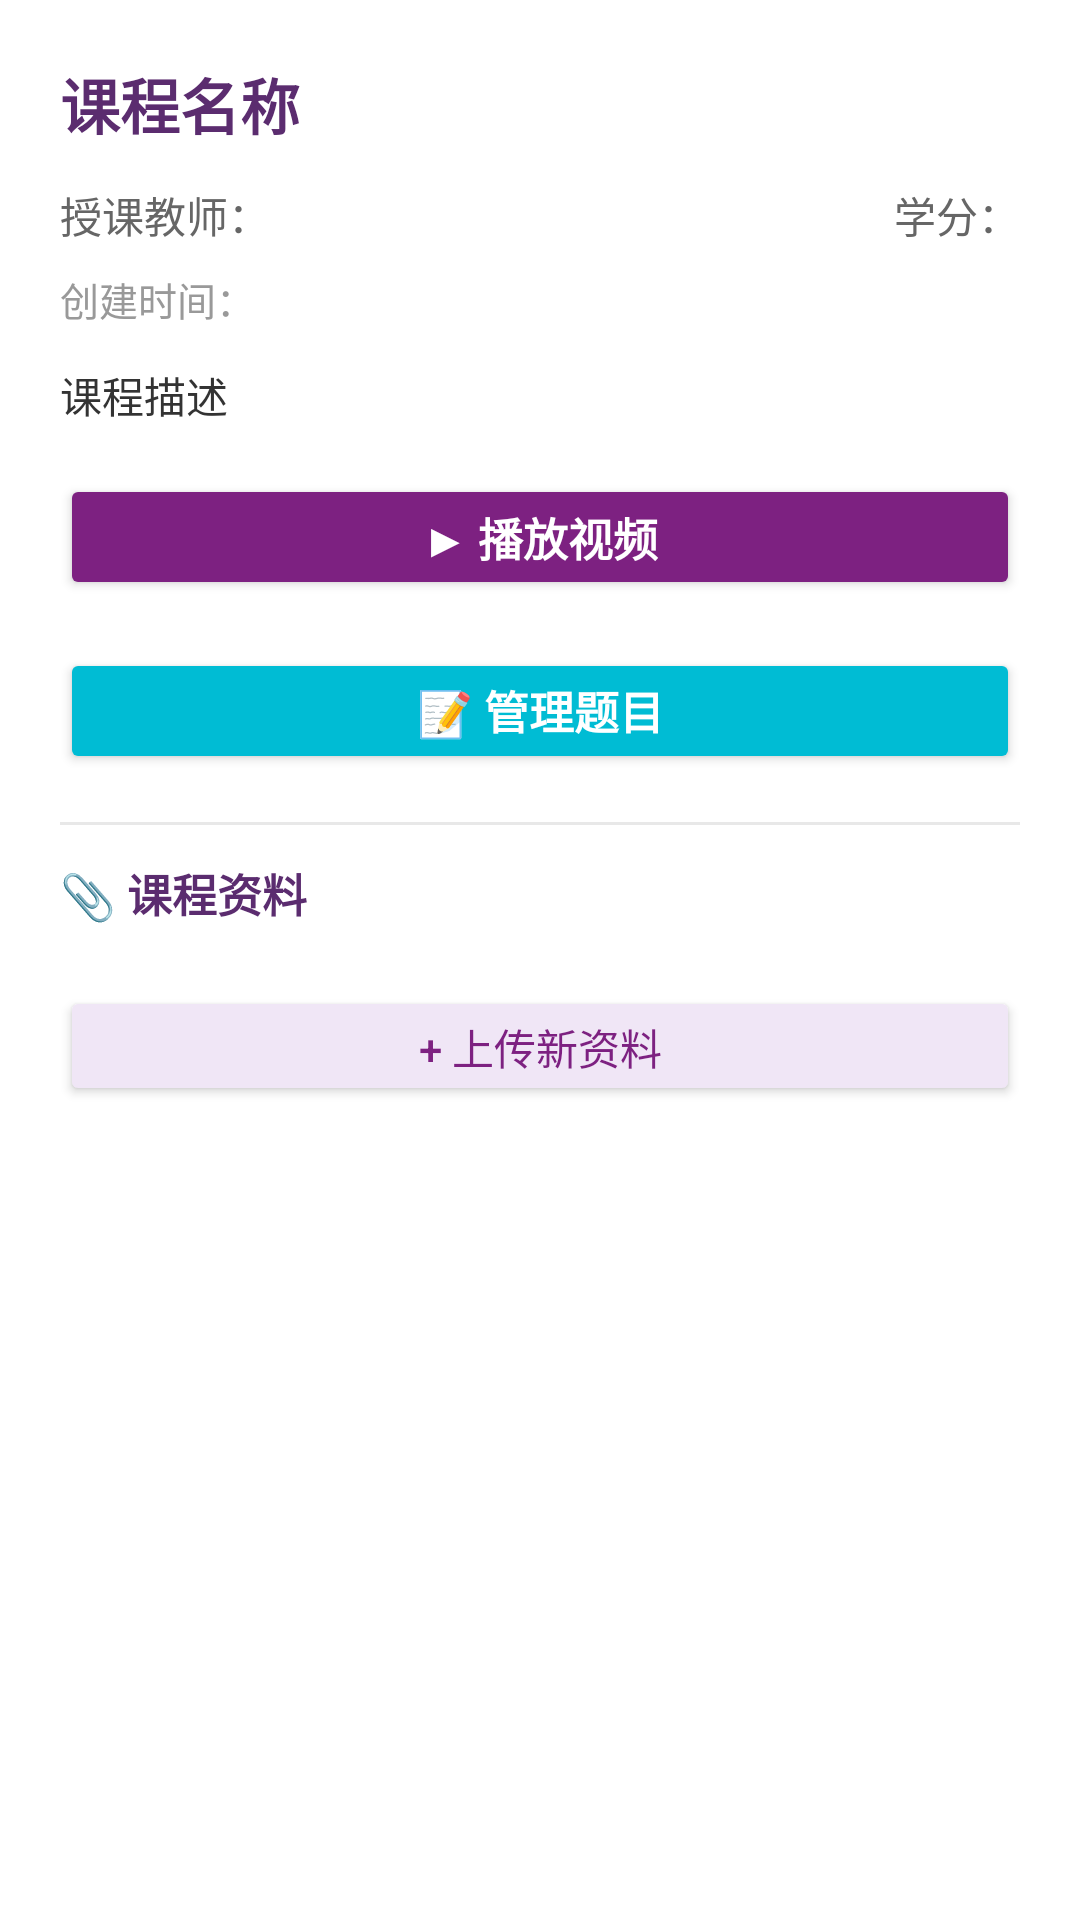

Android layout source for this screen:
<!-- AndroidManifest.xml: application theme Theme.StudyApp -->
<!-- res/layout/dialog_course_detail.xml -->
<?xml version="1.0" encoding="utf-8"?>
<ScrollView xmlns:android="http://schemas.android.com/apk/res/android"
    xmlns:app="http://schemas.android.com/apk/res-auto"
    android:layout_width="match_parent"
    android:layout_height="match_parent">

    <LinearLayout
        android:layout_width="match_parent"
        android:layout_height="wrap_content"
        android:orientation="vertical"
        android:padding="20dp">

        <TextView
            android:id="@+id/dialogCourseName"
            android:layout_width="wrap_content"
            android:layout_height="wrap_content"
            android:text="课程名称"
            android:textSize="20sp"
            android:textStyle="bold"
            android:textColor="@color/tsinghua_purple_dark"
            android:layout_marginBottom="12dp" />

        <LinearLayout
            android:layout_width="match_parent"
            android:layout_height="wrap_content"
            android:orientation="horizontal"
            android:layout_marginBottom="8dp">

            <TextView
                android:id="@+id/dialogCourseTeacher"
                android:layout_width="0dp"
                android:layout_height="wrap_content"
                android:layout_weight="1"
                android:text="授课教师："
                android:textSize="14sp"
                android:textColor="#666666" />

            <TextView
                android:id="@+id/dialogCourseCredit"
                android:layout_width="wrap_content"
                android:layout_height="wrap_content"
                android:text="学分："
                android:textSize="14sp"
                android:textColor="#666666" />

        </LinearLayout>

        <TextView
            android:id="@+id/dialogCourseDate"
            android:layout_width="wrap_content"
            android:layout_height="wrap_content"
            android:text="创建时间："
            android:textSize="13sp"
            android:textColor="#999999"
            android:layout_marginBottom="12dp" />

        <TextView
            android:id="@+id/dialogCourseDesc"
            android:layout_width="match_parent"
            android:layout_height="wrap_content"
            android:text="课程描述"
            android:textSize="14sp"
            android:textColor="#333333"
            android:lineSpacingExtra="4dp"
            android:layout_marginBottom="16dp" />

        <Button
            android:id="@+id/dialogPlayVideoBtn"
            android:layout_width="match_parent"
            android:layout_height="42dp"
            android:text="▶ 播放视频"
            android:textSize="15sp"
            android:textStyle="bold"
            android:textColor="@color/white"
            android:backgroundTint="@color/tsinghua_purple"
            android:layout_marginBottom="16dp" />

        <Button
            android:id="@+id/manageQuestionsBtn"
            android:layout_width="match_parent"
            android:layout_height="42dp"
            android:text="📝 管理题目"
            android:textSize="15sp"
            android:textStyle="bold"
            android:textColor="@color/white"
            android:backgroundTint="@color/tech_cyan_info"
            android:layout_marginBottom="16dp" />

        <View
            android:layout_width="match_parent"
            android:layout_height="1dp"
            android:background="#E8E8E8"
            android:layout_marginBottom="12dp" />

        <TextView
            android:layout_width="wrap_content"
            android:layout_height="wrap_content"
            android:text="📎 课程资料"
            android:textSize="15sp"
            android:textStyle="bold"
            android:textColor="@color/tsinghua_purple_dark"
            android:layout_marginBottom="12dp" />

        <LinearLayout
            android:id="@+id/materialListLayout"
            android:layout_width="match_parent"
            android:layout_height="wrap_content"
            android:orientation="vertical" />

        <TextView
            android:id="@+id/emptyMaterialText"
            android:layout_width="match_parent"
            android:layout_height="wrap_content"
            android:text="暂无资料"
            android:textSize="13sp"
            android:textColor="#999999"
            android:gravity="center"
            android:paddingVertical="24dp"
            android:visibility="gone" />

        <Button
            android:id="@+id/uploadNewMaterialBtn"
            android:layout_width="match_parent"
            android:layout_height="40dp"
            android:text="+ 上传新资料"
            android:textSize="14sp"
            android:textColor="@color/tsinghua_purple"
            android:backgroundTint="#F0E6F6"
            android:layout_marginTop="8dp" />

    </LinearLayout>

</ScrollView>
<!-- resources referenced by this layout -->
<resources>
  <color name="tech_cyan_info">#FF00BCD4</color>
  <color name="tsinghua_purple">#FF7D2181</color>
  <color name="tsinghua_purple_dark">#FF5B2C6F</color>
  <color name="white">#FFFFFFFF</color>
  <style name="Theme.StudyApp" parent="Theme.AppCompat.Light.NoActionBar">
          
          <item name="colorPrimary">@color/holo_blue_dark</item>
          <item name="colorPrimaryDark">@color/holo_blue_dark</item>
          <item name="colorAccent">@color/holo_blue_dark</item>
          <item name="android:windowBackground">@color/white</item>
      </style>
  <color name="holo_blue_dark">#FF1976D2</color>
</resources>
